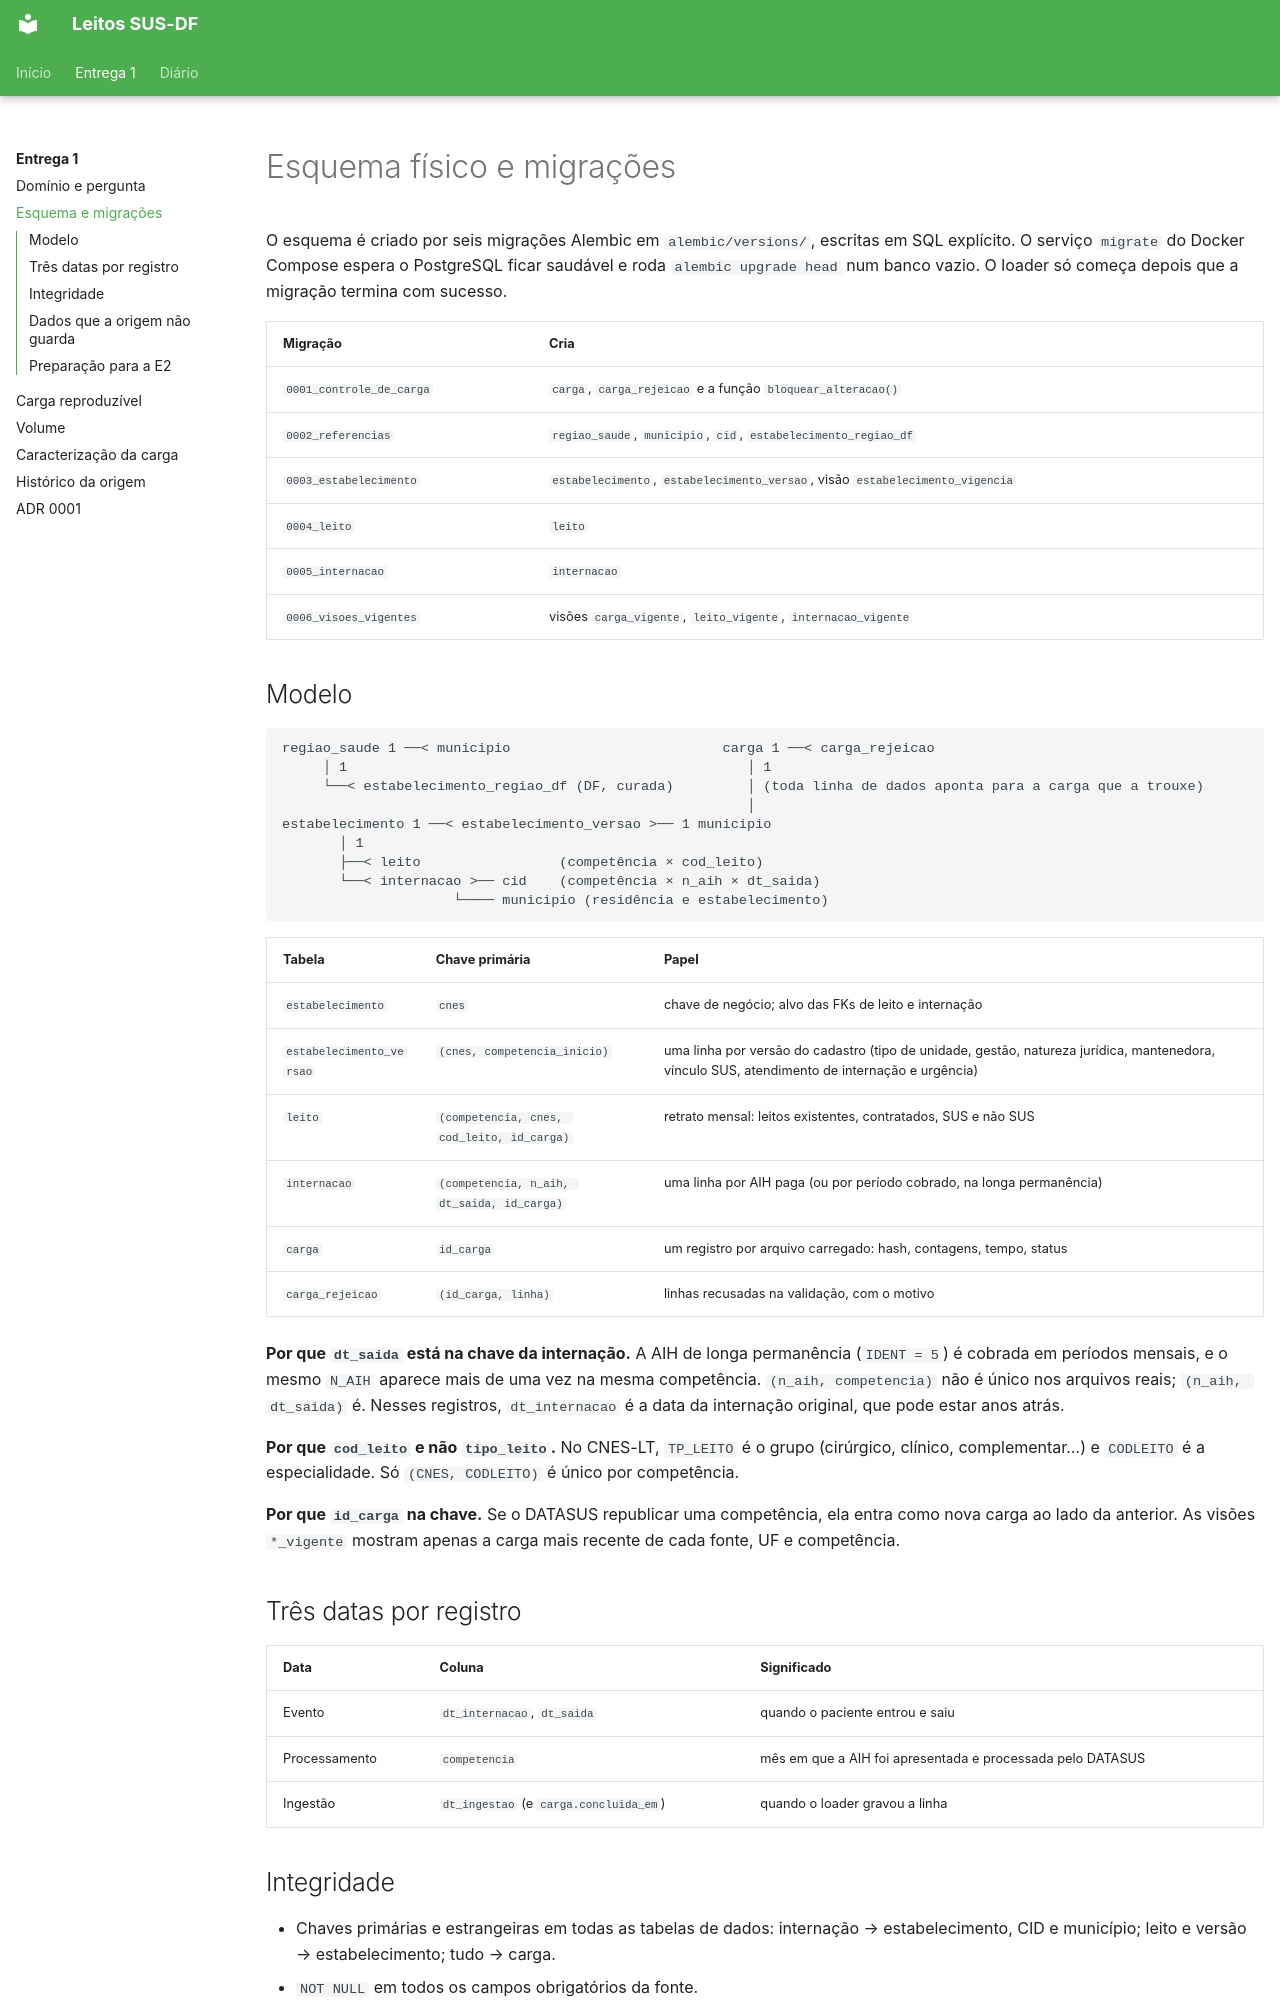

repository: Luckx98/GuiaTCC-UnB · page: e1/02-esquema-e-migracoes/index.html · generator: mkdocs

# Esquema físico e migrações

O esquema é criado por seis migrações Alembic em `alembic/versions/`, escritas em SQL explícito. O serviço `migrate` do Docker Compose espera o PostgreSQL ficar saudável e roda `alembic upgrade head` num banco vazio. O loader só começa depois que a migração termina com sucesso.

| Migração | Cria |
| --- | --- |
| `0001_controle_de_carga` | `carga`, `carga_rejeicao` e a função `bloquear_alteracao()` |
| `0002_referencias` | `regiao_saude`, `municipio`, `cid`, `estabelecimento_regiao_df` |
| `0003_estabelecimento` | `estabelecimento`, `estabelecimento_versao`, visão `estabelecimento_vigencia` |
| `0004_leito` | `leito` |
| `0005_internacao` | `internacao` |
| `0006_visoes_vigentes` | visões `carga_vigente`, `leito_vigente`, `internacao_vigente` |

## Modelo

```text
regiao_saude 1 ──< municipio                          carga 1 ──< carga_rejeicao
     │ 1                                                 │ 1
     └──< estabelecimento_regiao_df (DF, curada)         │ (toda linha de dados aponta para a carga que a trouxe)
                                                         │
estabelecimento 1 ──< estabelecimento_versao >── 1 municipio
       │ 1
       ├──< leito                 (competência × cod_leito)
       └──< internacao >── cid    (competência × n_aih × dt_saida)
                     └──── municipio (residência e estabelecimento)
```

| Tabela | Chave primária | Papel |
| --- | --- | --- |
| `estabelecimento` | `cnes` | chave de negócio; alvo das FKs de leito e internação |
| `estabelecimento_versao` | `(cnes, competencia_inicio)` | uma linha por versão do cadastro (tipo de unidade, gestão, natureza jurídica, mantenedora, vínculo SUS, atendimento de internação e urgência) |
| `leito` | `(competencia, cnes, cod_leito, id_carga)` | retrato mensal: leitos existentes, contratados, SUS e não SUS |
| `internacao` | `(competencia, n_aih, dt_saida, id_carga)` | uma linha por AIH paga (ou por período cobrado, na longa permanência) |
| `carga` | `id_carga` | um registro por arquivo carregado: hash, contagens, tempo, status |
| `carga_rejeicao` | `(id_carga, linha)` | linhas recusadas na validação, com o motivo |

**Por que `dt_saida` está na chave da internação.** A AIH de longa permanência (`IDENT = 5`) é cobrada em períodos mensais, e o mesmo `N_AIH` aparece mais de uma vez na mesma competência. `(n_aih, competencia)` não é único nos arquivos reais; `(n_aih, dt_saida)` é. Nesses registros, `dt_internacao` é a data da internação original, que pode estar anos atrás.

**Por que `cod_leito` e não `tipo_leito`.** No CNES-LT, `TP_LEITO` é o grupo (cirúrgico, clínico, complementar…) e `CODLEITO` é a especialidade. Só `(CNES, CODLEITO)` é único por competência.

**Por que `id_carga` na chave.** Se o DATASUS republicar uma competência, ela entra como nova carga ao lado da anterior. As visões `*_vigente` mostram apenas a carga mais recente de cada fonte, UF e competência.

## Três datas por registro

| Data | Coluna | Significado |
| --- | --- | --- |
| Evento | `dt_internacao`, `dt_saida` | quando o paciente entrou e saiu |
| Processamento | `competencia` | mês em que a AIH foi apresentada e processada pelo DATASUS |
| Ingestão | `dt_ingestao` (e `carga.concluida_em`) | quando o loader gravou a linha |
